9-way image classification set "ProjectAkhirMultimedia" from GitHub (M-2002/ProjectAkhirMultimedia); label vocabulary: emprit ginger, jahe merah, jahe putih, kencur, kunyit hitam, kunyit kuning, kunyit putih, lengkuas, temulawak.

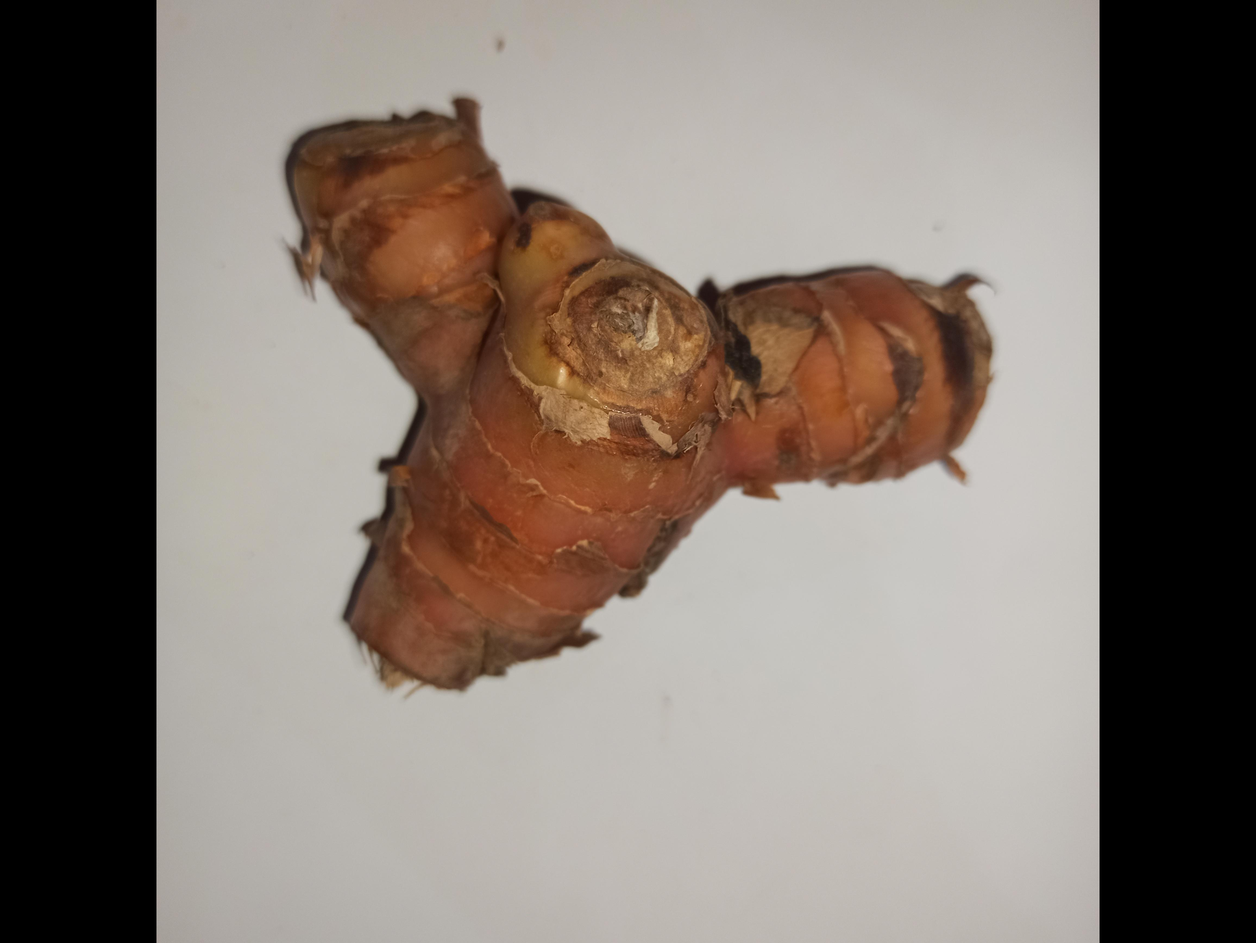
Label: lengkuas

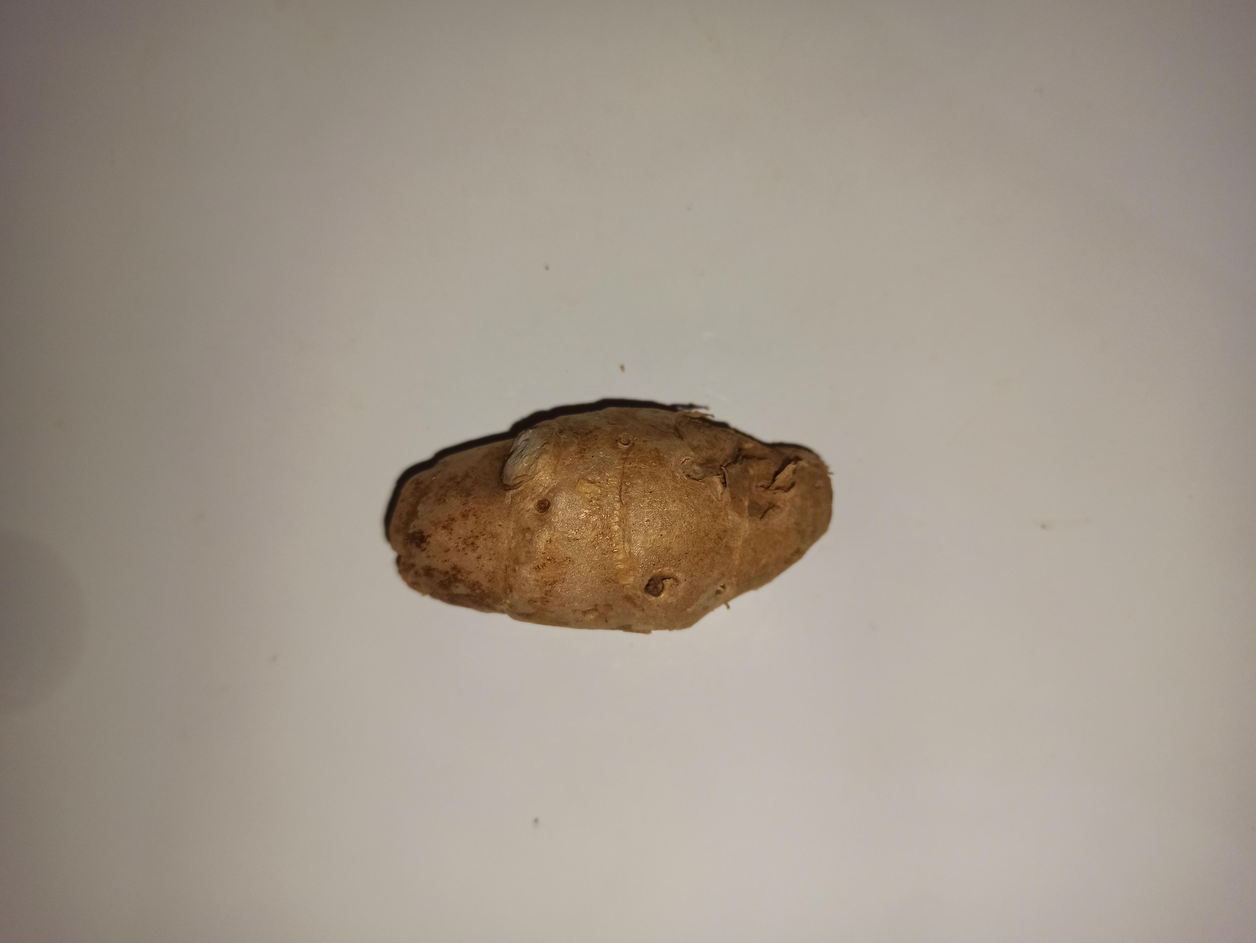
Label: kencur

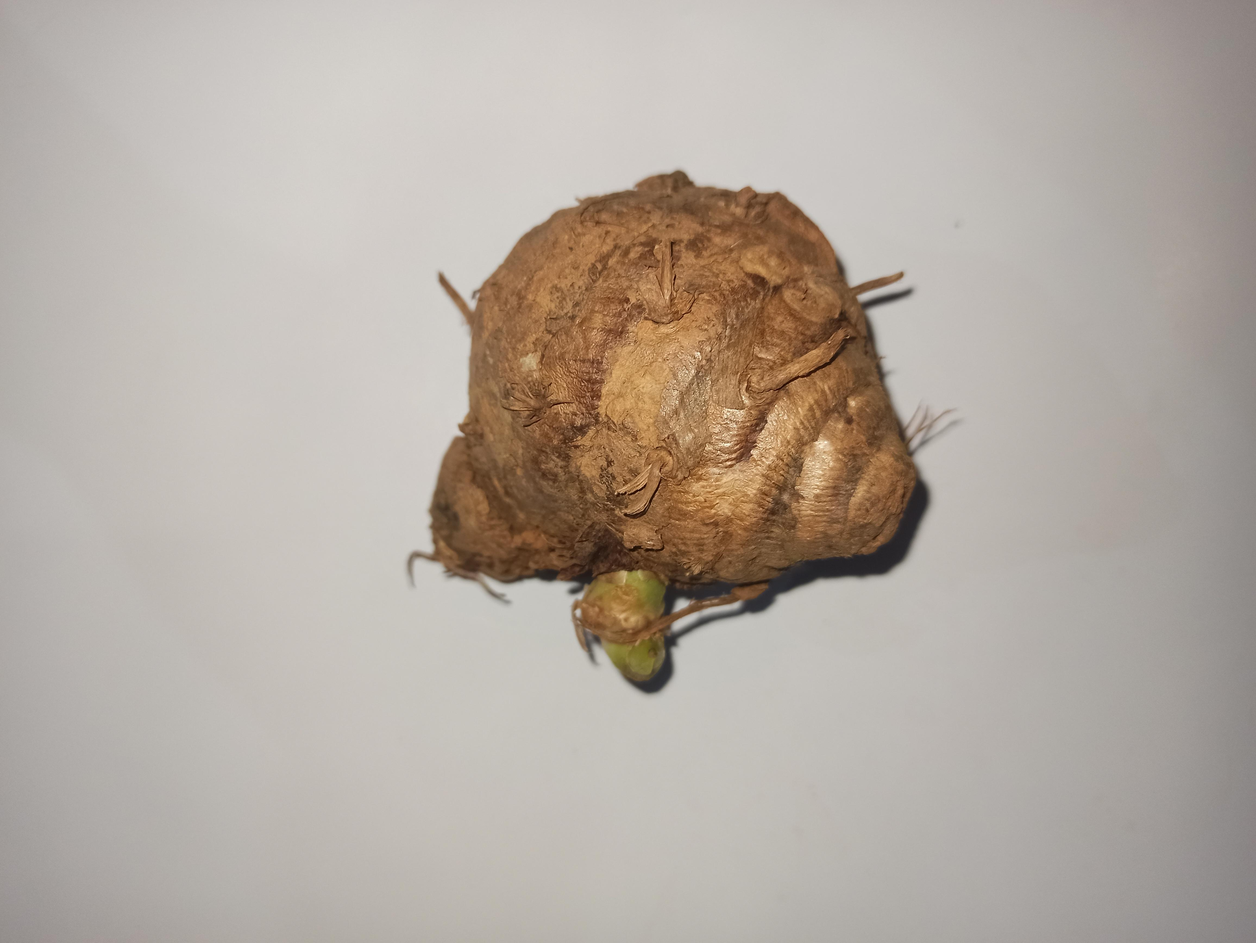
Label: temulawak

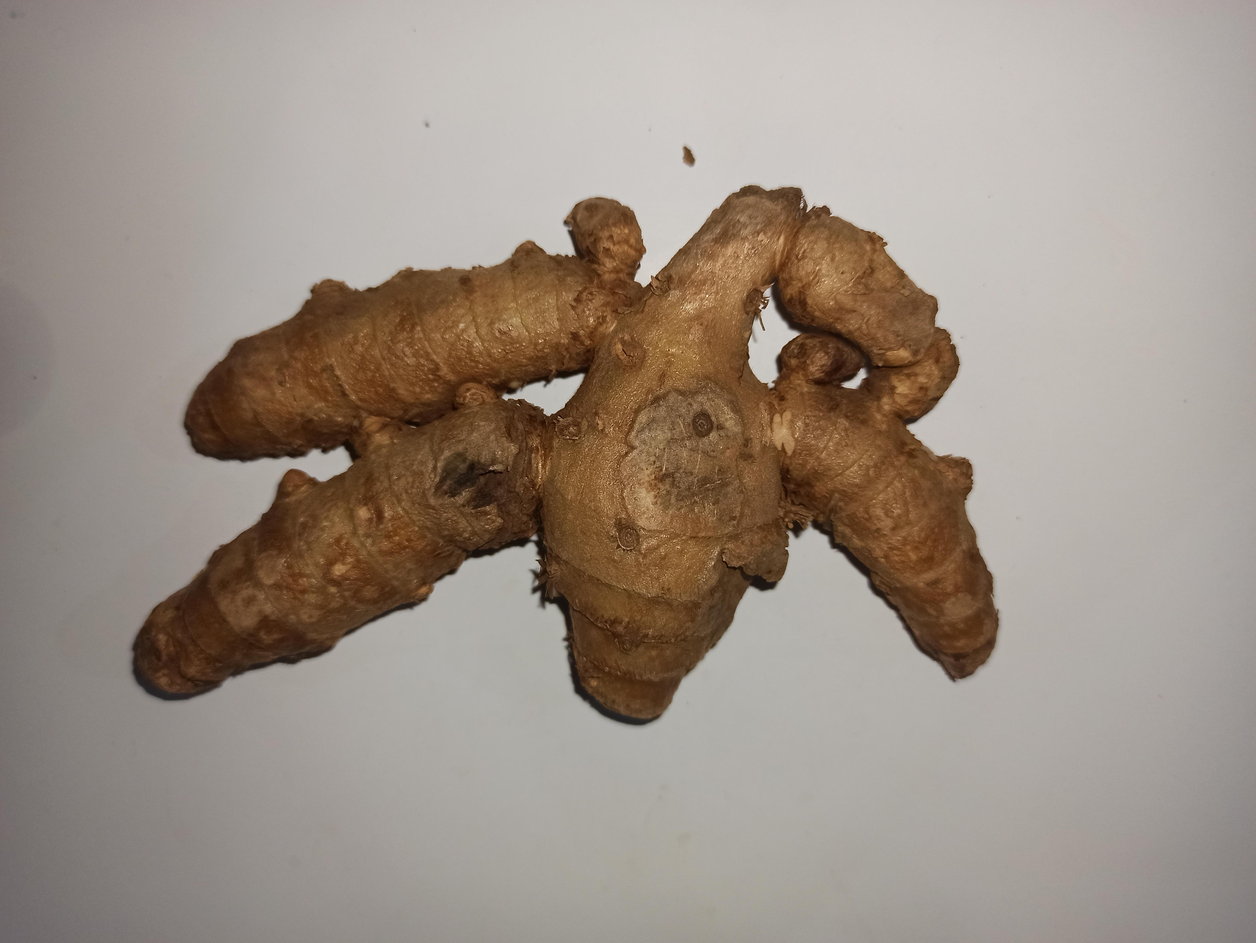
Label: kunyit putih

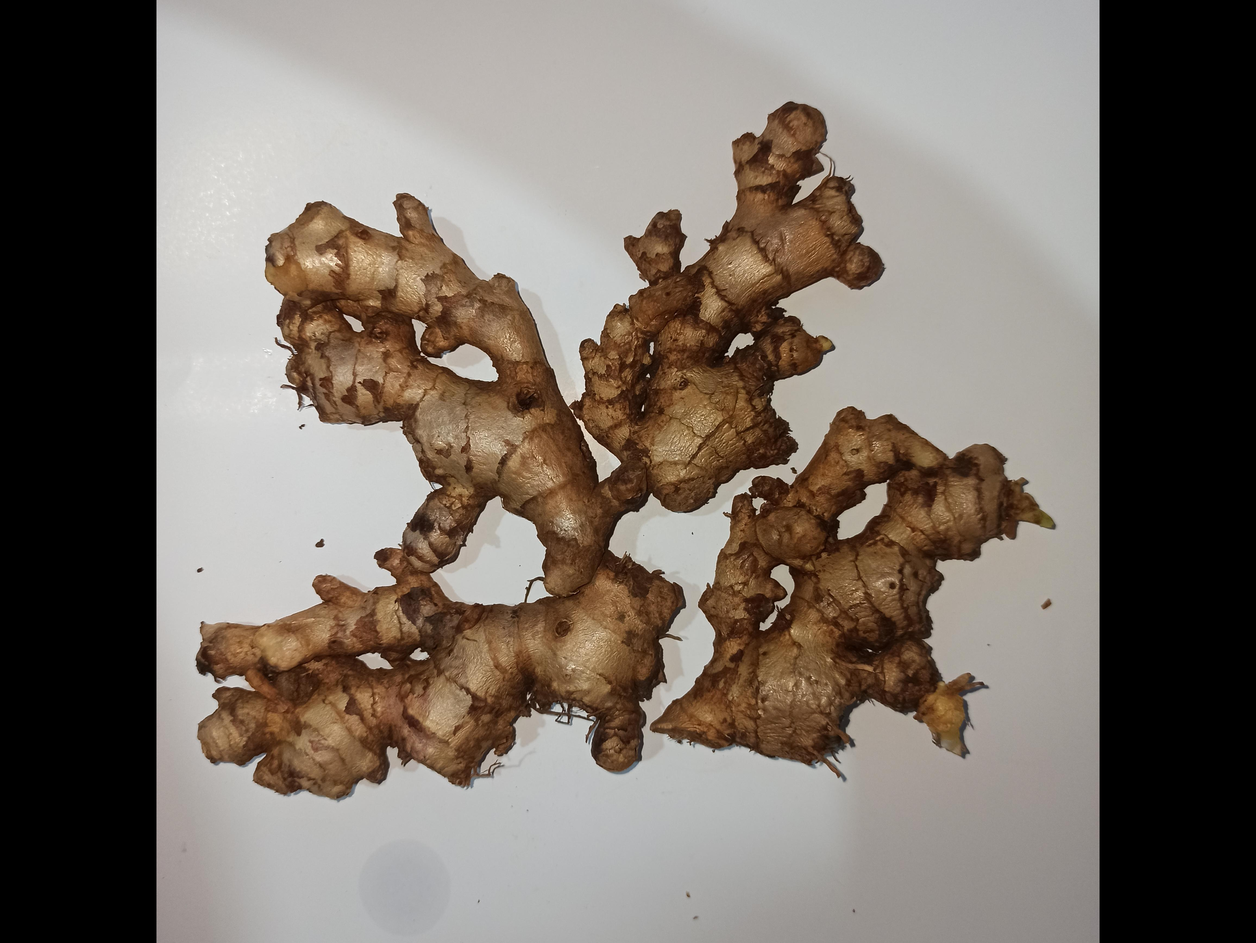
Label: emprit ginger

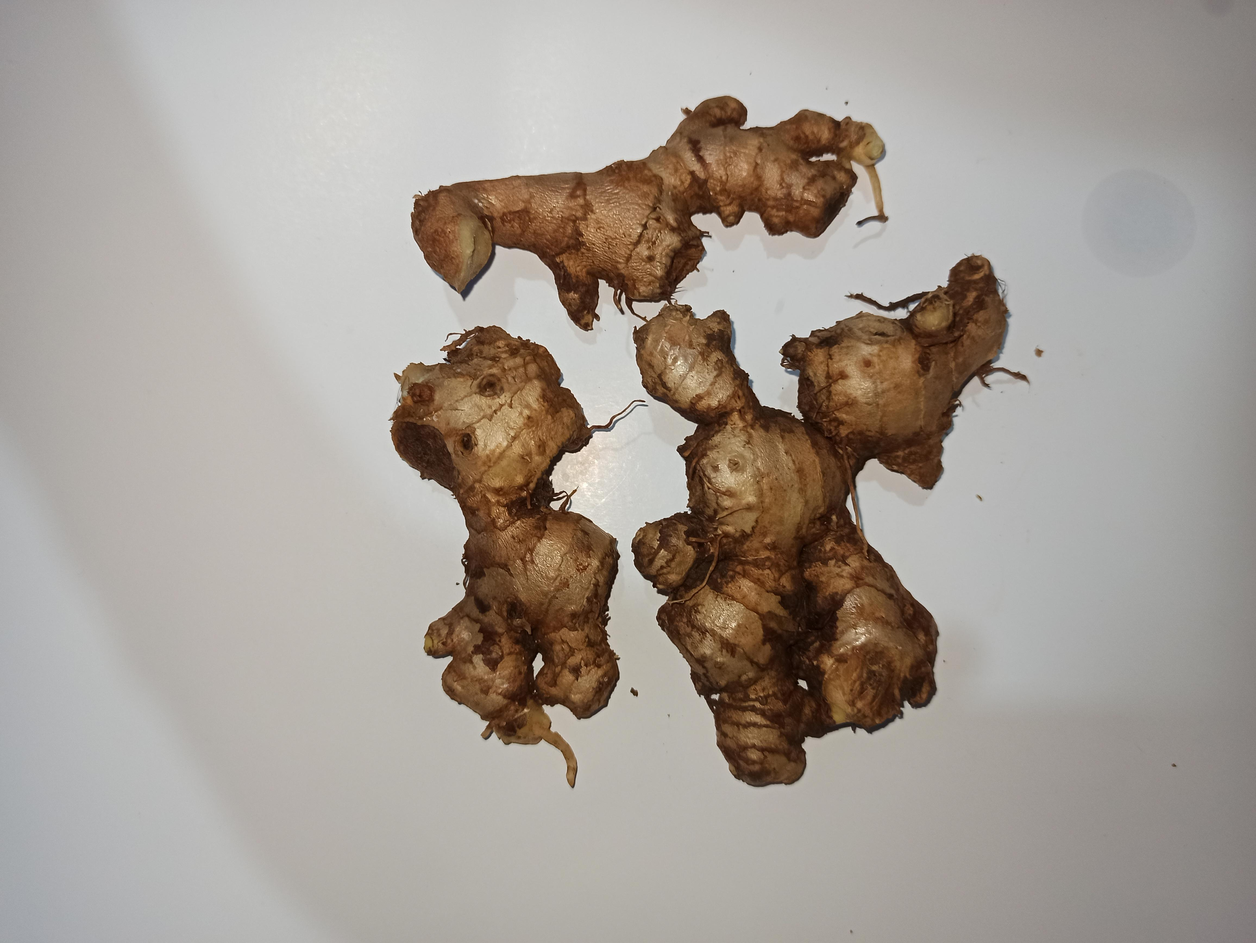
Label: jahe merah
